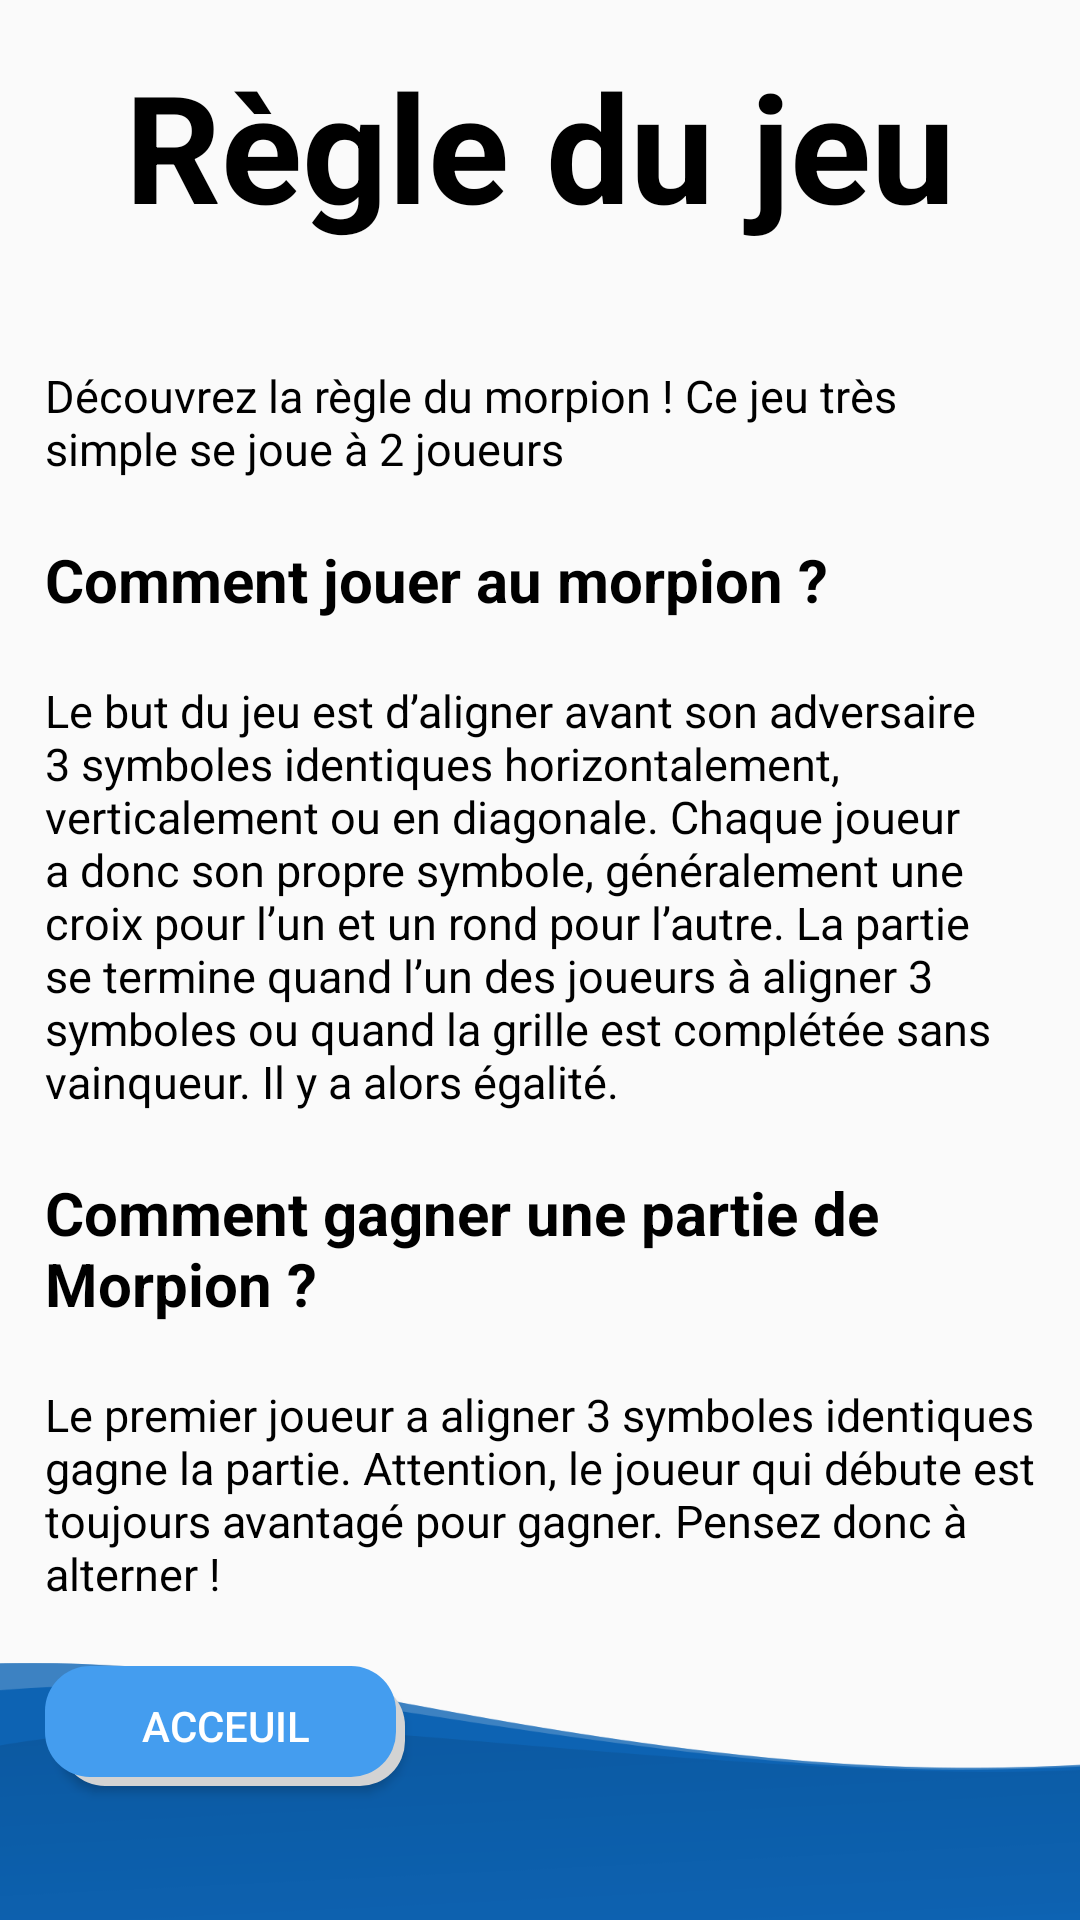

Write the Android layout XML for this screen, with the resource values it uses.
<!-- AndroidManifest.xml: application theme Theme.AppCompat.Light.NoActionBar -->
<!-- res/layout/activity_rule.xml -->
<?xml version="1.0" encoding="utf-8"?>
<RelativeLayout
    xmlns:android="http://schemas.android.com/apk/res/android"
    xmlns:tools="http://schemas.android.com/tools"
    android:layout_width="match_parent"
    android:layout_height="match_parent"

    android:id="@+id/relativeLayout"
    >

    <LinearLayout
        android:layout_width="wrap_content"
        android:layout_height="wrap_content"
        android:orientation="vertical"
        android:layout_margin="15dp"
        android:id="@+id/linearLayout"
>

    <TextView
        android:layout_width="match_parent"
        android:layout_height="match_parent"
        android:text="Règle du jeu"
        android:textStyle="bold"
        android:textColor="@color/black"
        android:textSize="50dp"
        android:gravity="center_horizontal"
        android:layout_marginBottom="20dp"
      >
    </TextView>

     <TextView
         android:layout_width="match_parent"
         android:layout_height="match_parent"
         android:text="Découvrez la règle du morpion ! Ce jeu très simple se joue à 2 joueurs"
         android:textSize="15dp"
         android:layout_marginTop="20dp"
         android:textColor="@color/black">
        </TextView>

        <TextView
            android:layout_width="match_parent"
            android:layout_height="match_parent"
            android:text="Comment jouer au morpion ?"
            android:textSize="20dp"
            android:layout_marginBottom="20dp"
            android:textColor="@color/black"
            android:layout_marginTop="20dp"
            android:textStyle="bold">
        </TextView>

        <TextView
            android:layout_width="match_parent"
            android:layout_height="match_parent"
            android:text="Le but du jeu est d’aligner avant son adversaire 3 symboles identiques horizontalement, verticalement ou en diagonale. Chaque joueur a donc son propre symbole, généralement une croix pour l’un et un rond pour l’autre. La partie se termine quand l’un des joueurs à aligner 3 symboles ou quand la grille est complétée sans vainqueur. Il y a alors égalité."
            android:textSize="15dp"
            android:textColor="@color/black"
>
        </TextView>

        <TextView
            android:layout_width="match_parent"
            android:layout_height="match_parent"
            android:text="Comment gagner une partie de Morpion ?"
            android:textSize="20dp"
            android:textColor="@color/black"
            android:layout_marginBottom="20dp"
            android:layout_marginTop="20dp"
            android:textStyle="bold">
        </TextView>

        <TextView
            android:layout_width="match_parent"
            android:layout_height="match_parent"
            android:text="Le premier joueur a aligner 3 symboles identiques gagne la partie. Attention, le joueur qui débute est toujours avantagé pour gagner. Pensez donc à alterner !"
            android:textSize="15dp"
            android:textColor="@color/black"
            >
        </TextView>

   </LinearLayout>


    <Button
        android:layout_width="120dp"
        android:layout_height="40dp"
        android:layout_alignBottom="@id/linearLayout"
        android:layout_marginTop="500dp"
        android:layout_marginBottom="-61dp"
        android:background="@drawable/buttonshape"
        android:text="Acceuil"
        android:id="@+id/homeBtn"
        android:layout_marginLeft="15dp"
        android:textColor="@color/white">

    </Button>

    <ImageView
        android:layout_width="wrap_content"
        android:layout_height="wrap_content"
        android:layout_alignParentBottom="true"
        android:layout_marginBottom="-232dp"
        android:src="@drawable/footer">

    </ImageView>


</RelativeLayout>
<!-- resources referenced by this layout -->
<resources>
  <!-- drawable buttonshape (drawable) -->
  <?xml version="1.0" encoding="utf-8"?>
  <layer-list xmlns:android="http://schemas.android.com/apk/res/android">
      
      <item android:left="5dp" android:top="5dp">
          <shape>
              <solid android:color="#D3D3D3" />
              <corners android:radius="15dp" />
          </shape>
      </item>
      
      <item android:bottom="3dp" android:right="3dp">
          <shape>
              <solid android:color="#ff449def" />
              <corners android:radius="15dp" />
          </shape>
      </item>
  </layer-list>
  <!-- drawable footer: png bitmap (drawable, 18630 bytes) -->
  <!-- not gathered from this repository: default colours our renderer supplied (Android Studio template values) -->
  <color name="black">#FF000000</color>
  <color name="white">#FFFFFFFF</color>
</resources>
